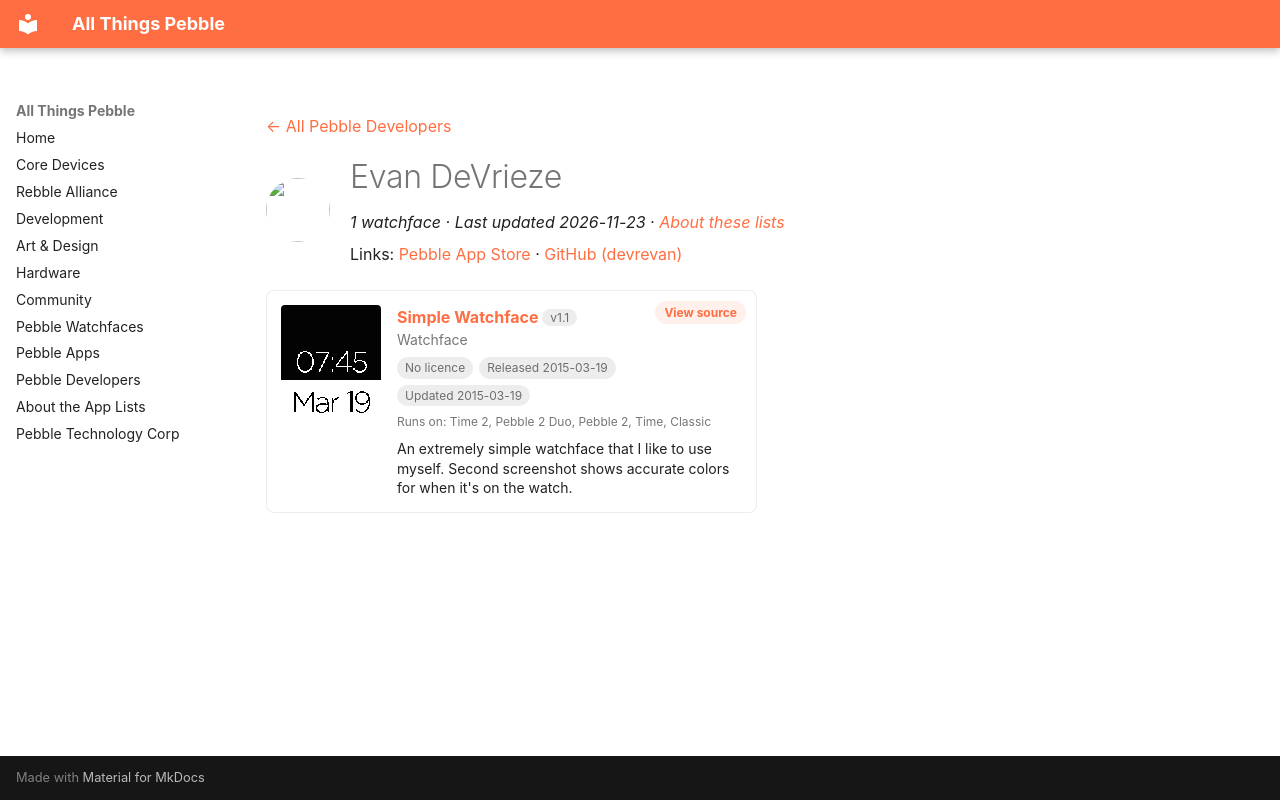

repository: saltedlolly/all-things-pebble · page: developers/evan-devrieze.html · generator: mkdocs

---
title: "Evan DeVrieze"
hide:
  - toc
---

<!-- Generated by scripts/update_app_directory.py: do not edit by hand -->
[← All Pebble Developers](../developers.md)

<div class="dev-header" markdown>
<img class="dev-avatar" src="https://github.com/devrevan.png?size=128" alt="" width="64" height="64" loading="lazy" onerror="this.remove()">
<div class="dev-intro" markdown>

# Evan DeVrieze

*1 watchface · Last updated 2026-11-23 · [About these lists](../about-app-lists.md)*

Links: [Pebble App Store](https://apps.repebble.com/apps/dev/evan-devrieze_536e45d78b248a38be00016e) · [GitHub (devrevan)](https://github.com/devrevan)

</div>
</div>

<div class="app-grid dev-apps" data-search-exclude>
<div class="app-card" data-type="watchface" data-title="simple watchface" data-released="2015-03-19" data-updated="2015-03-19">
<a class="app-shot" href="https://apps.repebble.com/550abeed84ad02c80c000119" data-search-exclude><img src="../images/apps/550abeed84ad02c80c000119.png" alt="Simple Watchface" loading="lazy"></a>
<div class="app-info">
<h2 class="app-name" id="app-550abeed84ad02c80c000119"><a href="https://apps.repebble.com/550abeed84ad02c80c000119">Simple Watchface</a> <span class="app-version" title="Latest version" data-search-exclude>v1.1</span></h2>
<a class="app-source" href="https://github.com/devrevan/simplePebbleWatchFace" title="Source code" data-search-exclude>View source</a>
<div class="app-dev">Watchface</div>
<div class="app-tags" data-search-exclude><span class="app-licence app-licence--none" title="Licence">No licence</span> <span title="First published in the app store">Released 2015-03-19</span> <span title="Latest release in the app store">Updated 2015-03-19</span></div>
<div class="app-watches" title="Supported watches" data-search-exclude>Runs on: Time 2, Pebble 2 Duo, Pebble 2, Time, Classic</div>
<p class="app-desc">An extremely simple watchface that I like to use myself. Second screenshot shows accurate colors for when it&#x27;s on the watch.</p>
</div>
</div>
</div>
